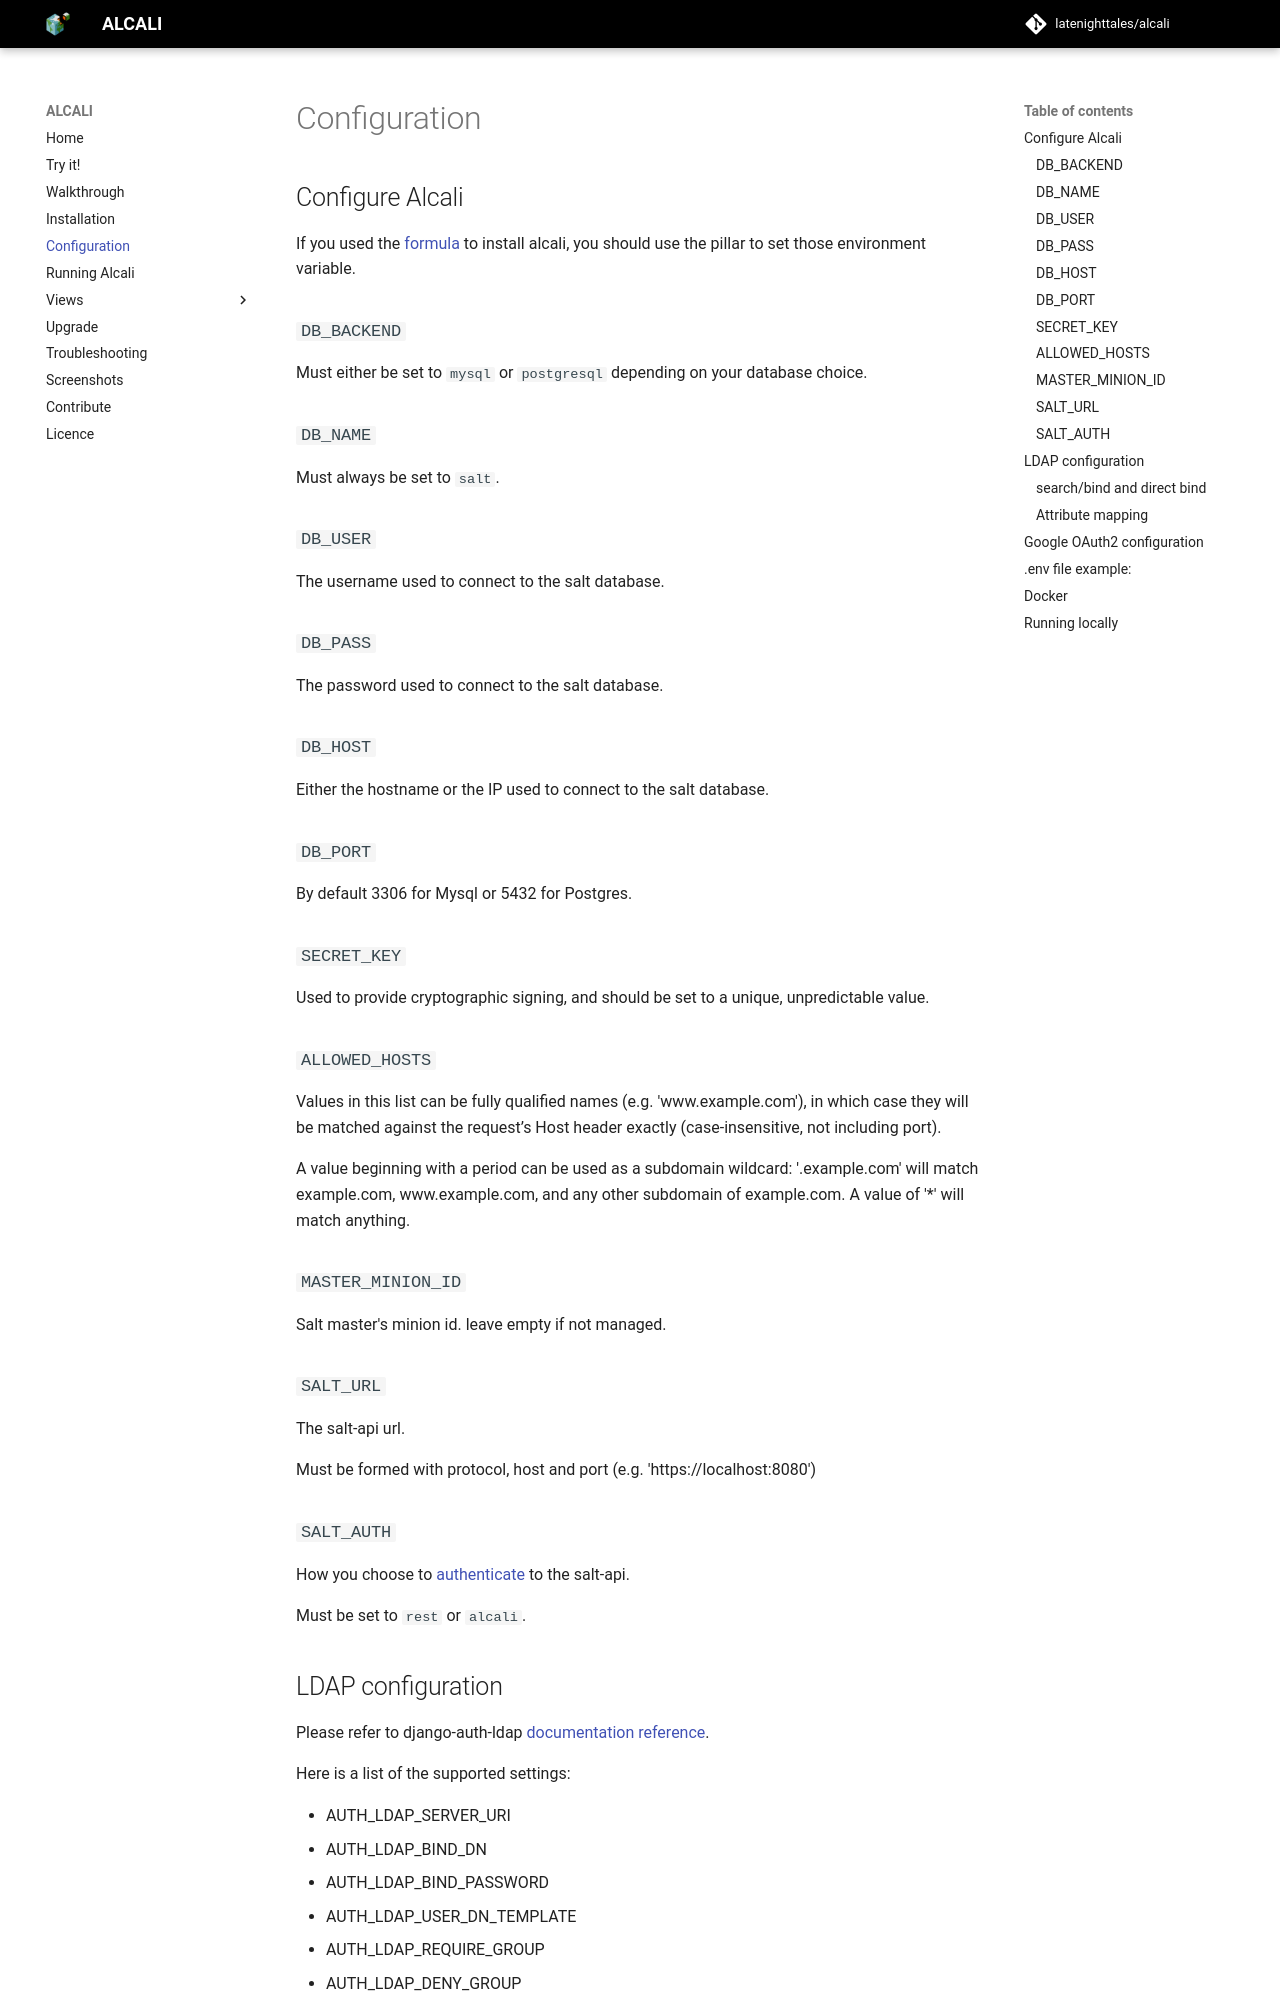

repository: latenighttales/alcali · page: configuration/index.html · generator: mkdocs

# Configuration

## Configure Alcali

If you used the [formula](https://github.com/latenighttales/alcali-formula) to install alcali, you should use the pillar to set those environment variable.

### `DB_BACKEND`

Must either be set to `mysql` or `postgresql` depending on your database choice.

### `DB_NAME`

Must always be set to `salt`.

### `DB_USER`

The username used to connect to the salt database.

### `DB_PASS`

The password used to connect to the salt database.

### `DB_HOST`

Either the hostname or the IP used to connect to the salt database.

### `DB_PORT`

By default 3306 for Mysql or 5432 for Postgres.

### `SECRET_KEY`

Used to provide cryptographic signing, and should be set to a unique, unpredictable value.

### `ALLOWED_HOSTS`

Values in this list can be fully qualified names (e.g. 'www.example.com'), in which case they will be matched against the request’s Host header exactly (case-insensitive, not including port).

A value beginning with a period can be used as a subdomain wildcard: '.example.com' will match example.com, www.example.com, and any other subdomain of example.com. A value of '*' will match anything.

### `MASTER_MINION_ID`

Salt master's minion id. leave empty if not managed.

### `SALT_URL`

The salt-api url.

Must be formed with protocol, host and port (e.g. 'https://localhost:8080')

###`SALT_AUTH`

How you choose to [authenticate](installation.md#authentication) to the salt-api.

Must be set to  `rest` or `alcali`.

## LDAP configuration

Please refer to django-auth-ldap [documentation reference](https://django-auth-ldap.readthedocs.io/en/latest/reference.html).

Here is a list of the supported settings:

- AUTH_LDAP_SERVER_URI
- AUTH_LDAP_BIND_DN
- AUTH_LDAP_BIND_PASSWORD
- AUTH_LDAP_USER_DN_TEMPLATE
- AUTH_LDAP_REQUIRE_GROUP
- AUTH_LDAP_DENY_GROUP
- AUTH_LDAP_START_TLS
